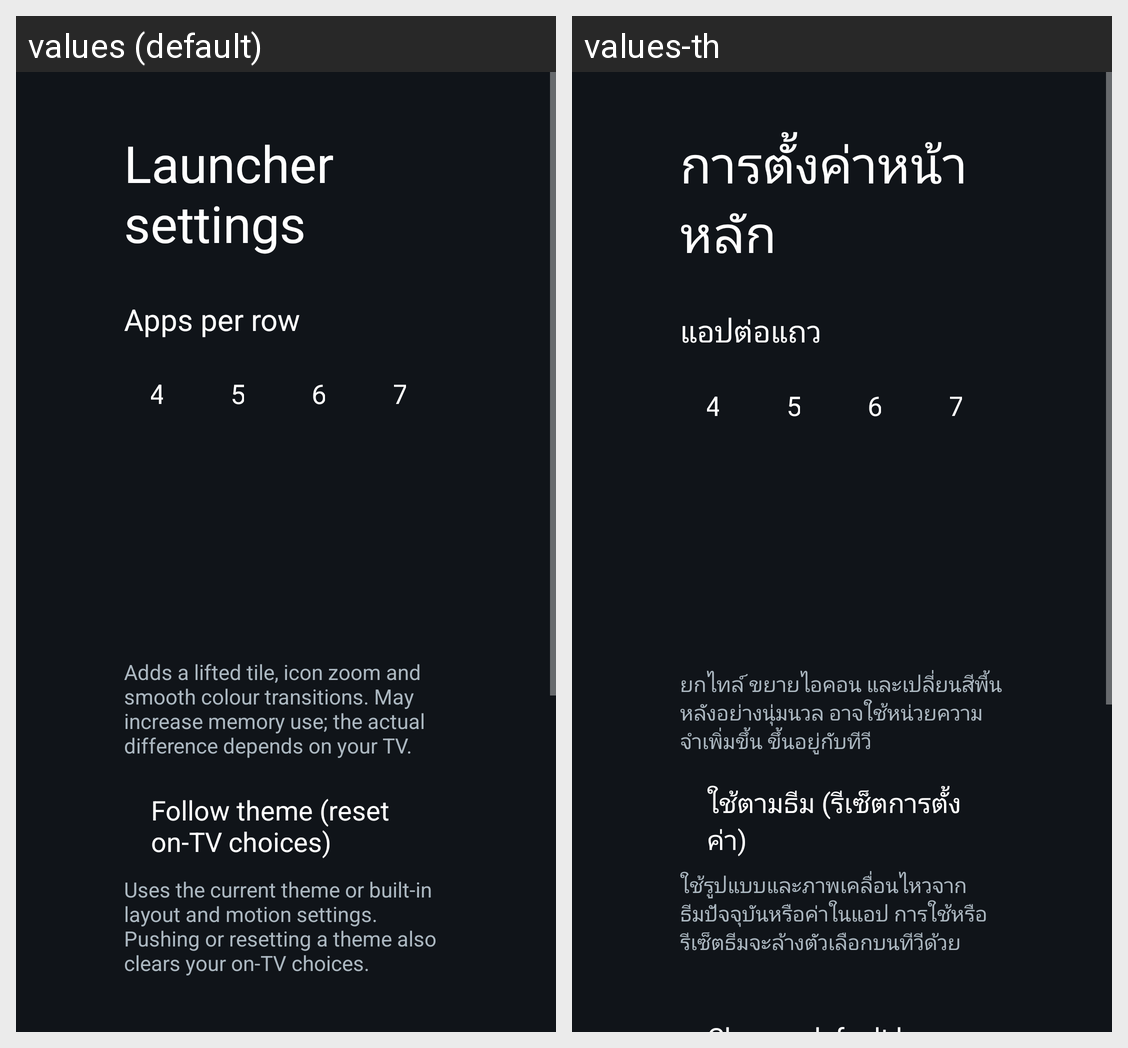

The Android screen above is rendered under two locales of the same app. Produce the string resources it draws, with the default and per-locale values.
Android screen res/layout/activity_launcher_settings.xml rendered under 2 locales, left to right: values (default), values-th. Device: Nexus 5 (rendered at 1080×1920; each locale shown at half size, 540×960, under a caption strip naming it); theme Theme.TvHome.
Strings drawn on this screen, with the default value and each locale's value (text and hints the layout hard-codes, and strings that could not be matched under every locale, appear in the picture but are not listed):

launcher_settings
  values: Launcher settings
  values-th: การตั้งค่าหน้าหลัก

columns_label
  values: Apps per row
  values-th: แอปต่อแถว

advanced_effects_warning
  values: Adds a lifted tile, icon zoom and smooth colour transitions. May increase memory use; the actual difference depends on your TV.
  values-th: ยกไทล์ ขยายไอคอน และเปลี่ยนสีพื้นหลังอย่างนุ่มนวล อาจใช้หน่วยความจำเพิ่มขึ้น ขึ้นอยู่กับทีวี

follow_theme
  values: Follow theme (reset on-TV choices)
  values-th: ใช้ตามธีม (รีเซ็ตการตั้งค่า)

follow_theme_hint
  values: Uses the current theme or built-in layout and motion settings. Pushing or resetting a theme also clears your on-TV choices.
  values-th: ใช้รูปแบบและภาพเคลื่อนไหวจากธีมปัจจุบันหรือค่าในแอป การใช้หรือรีเซ็ตธีมจะล้างตัวเลือกบนทีวีด้วย
